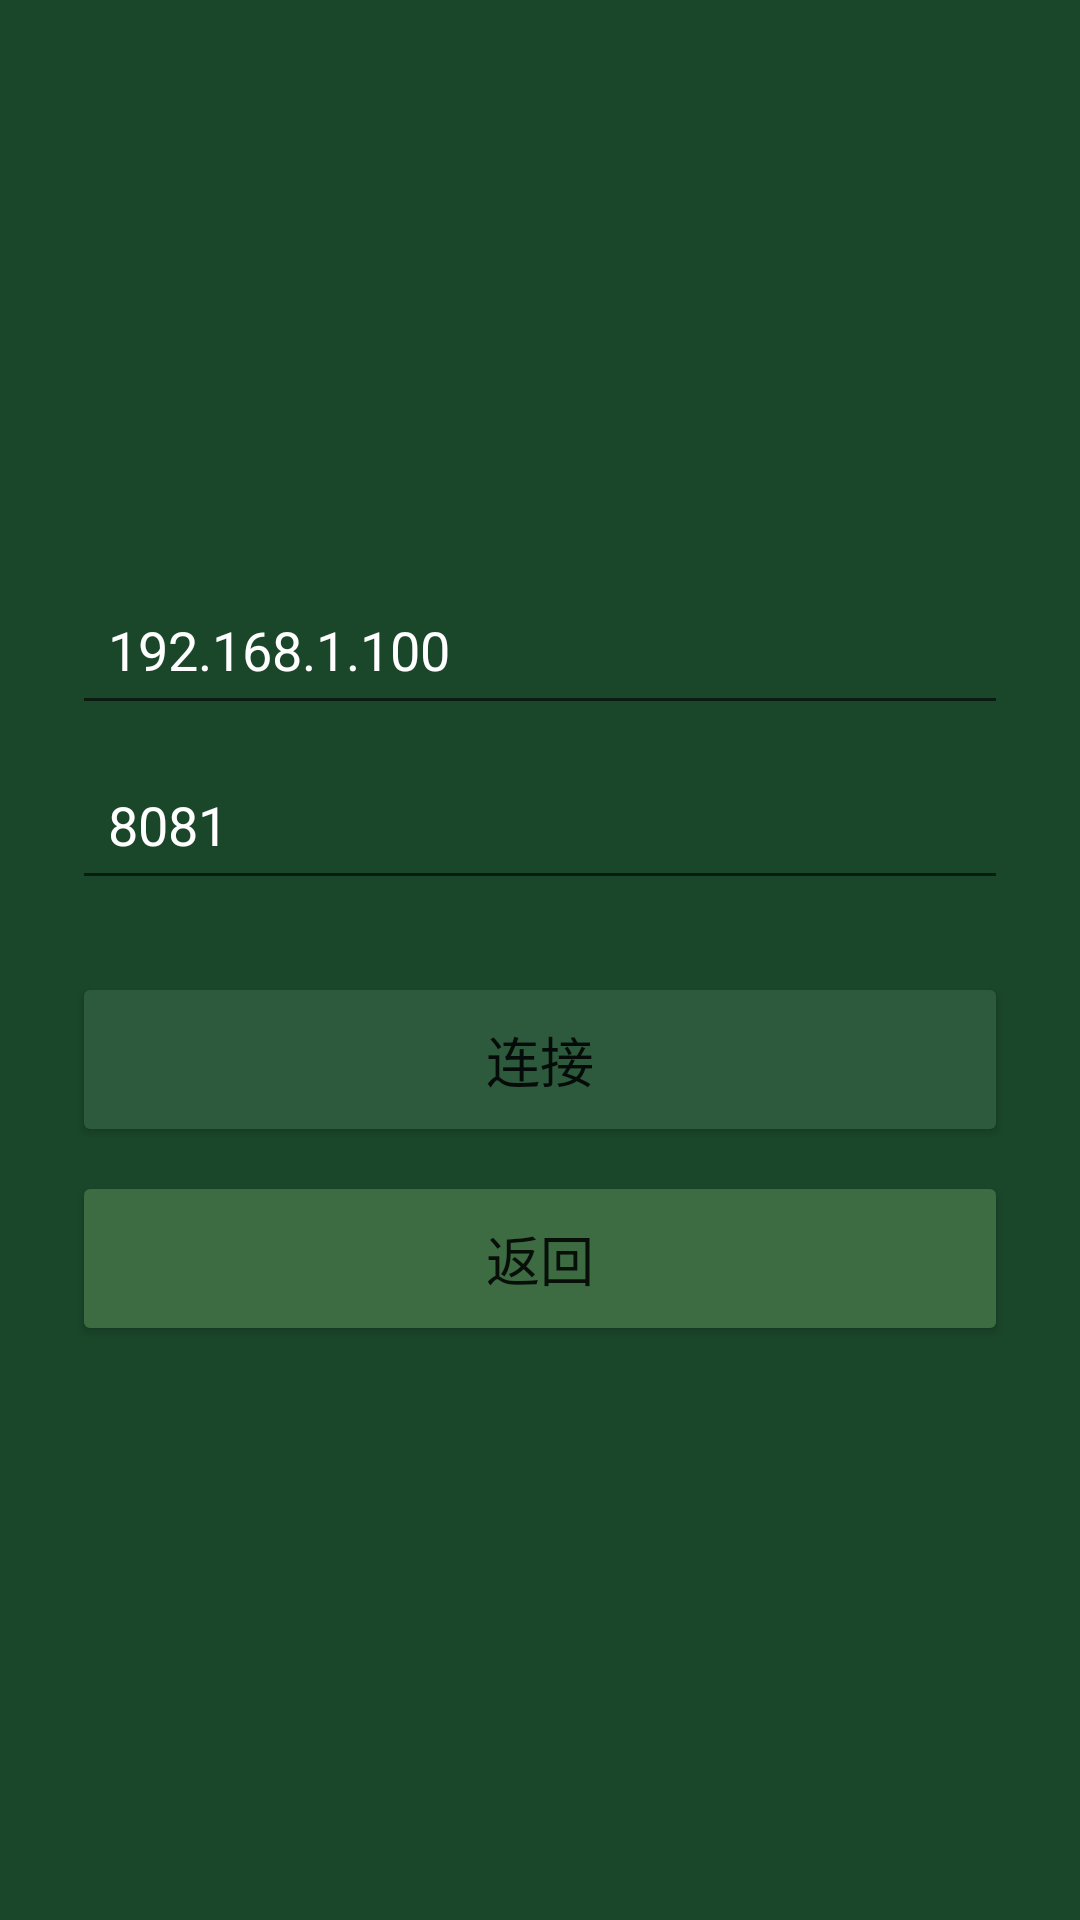

Here is an Android app screen rendered from its layout file. Give the layout XML and the strings, colors and styles it references.
<!-- AndroidManifest.xml: activity theme Theme.Mahjong.FullScreen -->
<!-- res/layout/activity_main.xml -->
<?xml version="1.0" encoding="utf-8"?>
<FrameLayout xmlns:android="http://schemas.android.com/apk/res/android"
    android:layout_width="match_parent"
    android:layout_height="match_parent">

    <LinearLayout
        android:id="@+id/loginLayout"
        android:layout_width="match_parent"
        android:layout_height="match_parent"
        android:orientation="vertical"
        android:gravity="center"
        android:padding="24dp"
        android:background="#1a472a">

        <EditText
            android:id="@+id/etServerIp"
            android:layout_width="match_parent"
            android:layout_height="wrap_content"
            android:hint="服务器IP地址 (例如: 192.168.1.100)"
            android:inputType="textUri"
            android:text="192.168.1.100"
            android:padding="12dp"
            android:textColor="#ffffff"
            android:textColorHint="#999999"
            android:layout_marginBottom="8dp" />

        <EditText
            android:id="@+id/etServerPort"
            android:layout_width="match_parent"
            android:layout_height="wrap_content"
            android:hint="端口号 (默认 8081)"
            android:inputType="number"
            android:text="8081"
            android:padding="12dp"
            android:textColor="#ffffff"
            android:textColorHint="#999999"
            android:layout_marginBottom="24dp" />

        <Button
            android:id="@+id/btnConnect"
            android:layout_width="match_parent"
            android:layout_height="wrap_content"
            android:text="连接"
            android:padding="16dp"
            android:textSize="18sp"
            android:backgroundTint="#2d5a3d" />

        <Button
            android:id="@+id/btnBack"
            android:layout_width="match_parent"
            android:layout_height="wrap_content"
            android:text="返回"
            android:padding="16dp"
            android:textSize="18sp"
            android:layout_marginTop="8dp"
            android:backgroundTint="#3d6b42" />
    </LinearLayout>

    <ProgressBar
        android:id="@+id/progressBar"
        android:layout_width="wrap_content"
        android:layout_height="wrap_content"
        android:layout_gravity="center"
        android:visibility="gone" />

    <WebView
        android:id="@+id/webView"
        android:layout_width="match_parent"
        android:layout_height="match_parent"
        android:visibility="gone" />

</FrameLayout>
<!-- resources referenced by this layout -->
<resources>
  <style name="Theme.Mahjong.FullScreen" parent="Theme.AppCompat.Light.NoActionBar">
          <item name="android:windowFullscreen">true</item>
          <item name="android:windowNoTitle">true</item>
          <item name="android:colorPrimaryDark">#1a472a</item>
      </style>
</resources>
